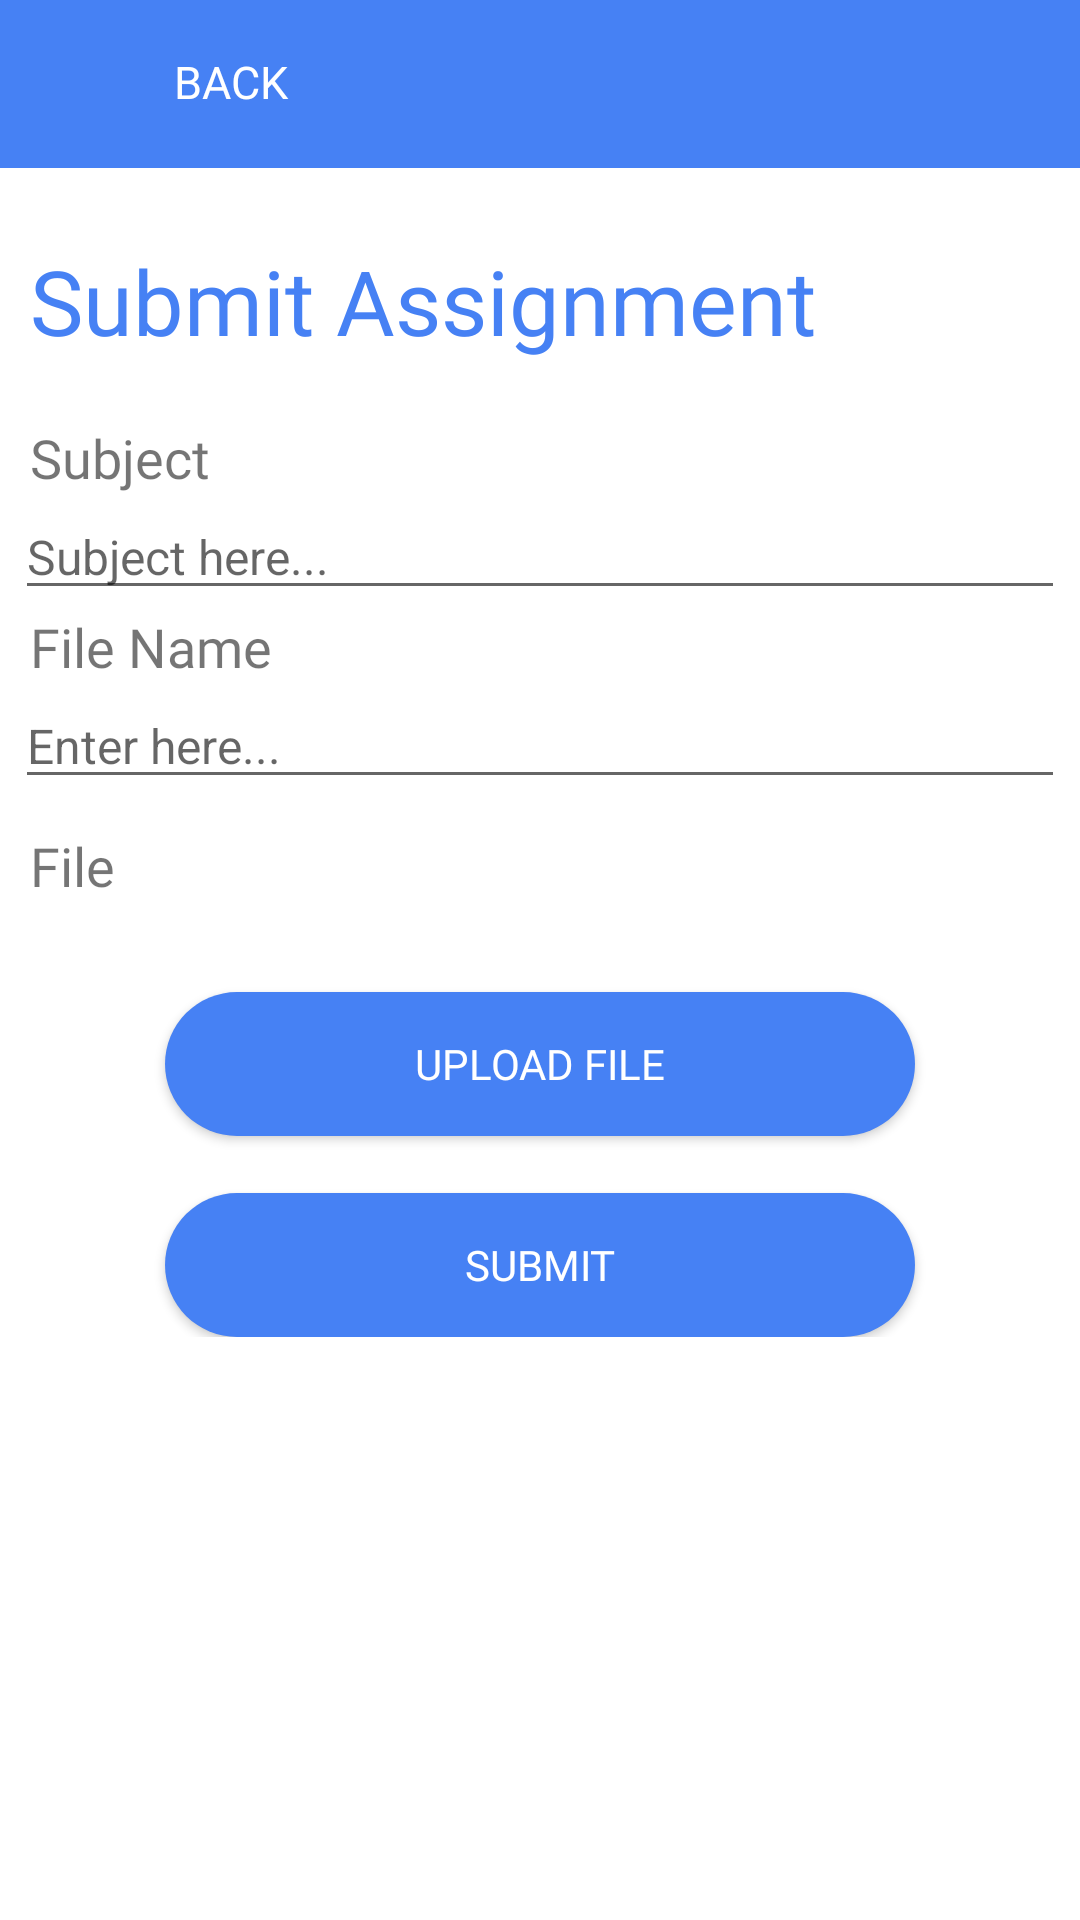

Produce the Android XML layout that renders to this screen, including the resource entries it uses.
<!-- AndroidManifest.xml: application theme Theme.AuthenticationApp -->
<!-- res/layout/activity_student_submit_assignment.xml -->
<?xml version="1.0" encoding="utf-8"?>
<RelativeLayout xmlns:android="http://schemas.android.com/apk/res/android"
    xmlns:app="http://schemas.android.com/apk/res-auto"
    android:layout_width="match_parent"
    android:layout_height="match_parent"
    android:background="@color/white">


    <LinearLayout
        android:id="@+id/layoutHeader"
        android:layout_width="match_parent"
        android:layout_height="?actionBarSize"
        android:background="@color/blue"
        android:gravity="center_vertical"
        android:orientation="horizontal"
        android:paddingStart="8dp"
        android:paddingEnd="8dp">


        <RelativeLayout
            android:layout_width="wrap_content"
            android:layout_height="wrap_content">

            <ImageView
                android:id="@+id/buttonBack"
                android:layout_width="50dp"
                android:layout_height="50dp"
                android:padding="10dp"
                app:srcCompat="@drawable/arrow_back" />


        </RelativeLayout>

        <TextView
            android:id="@+id/textTitle"
            android:layout_width="1dp"
            android:layout_height="wrap_content"
            android:layout_marginEnd="8dp"
            android:layout_weight="1"
            android:fontFamily="@font/poppinsbold"
            android:includeFontPadding="false"
            android:text="BACK"
            android:textColor="@color/white"
            android:textSize="15sp" />
    </LinearLayout>

    <LinearLayout
        android:layout_width="match_parent"
        android:layout_height="match_parent"
        android:orientation="vertical">

        <TextView
            android:id="@+id/textView8"
            android:layout_width="match_parent"
            android:layout_height="wrap_content"
            android:fontFamily="@font/poppinsbold"
            android:paddingStart="10dp"
            android:paddingTop="80dp"
            android:paddingBottom="20dp"
            android:text="Submit Assignment"
            android:textColor="@color/blue"
            android:textSize="30sp" />

        <ScrollView
            android:layout_width="match_parent"
            android:layout_height="match_parent">

            <LinearLayout
                android:layout_width="match_parent"
                android:layout_height="wrap_content"
                android:orientation="vertical">

                <TextView
                    android:id="@+id/textViewSubject"
                    android:layout_width="match_parent"
                    android:layout_height="wrap_content"
                    android:fontFamily="@font/poppinsbold"
                    android:paddingStart="10dp"
                    android:text="Subject"
                    android:textSize="18sp" />

                <EditText
                    android:id="@+id/editSubject"
                    android:layout_gravity="center"
                    android:layout_width="350dp"
                    android:layout_height="wrap_content"
                    android:ems="10"
                    android:hint="Subject here..."
                    android:inputType="textPersonName"
                    android:textSize="16sp" />

                <TextView
                    android:id="@+id/textView5"
                    android:layout_width="match_parent"
                    android:layout_height="wrap_content"
                    android:fontFamily="@font/poppinsbold"
                    android:paddingStart="10dp"
                    android:text="File Name"

                    android:textSize="18sp" />

                <EditText
                    android:id="@+id/editWorkName"
                    android:layout_gravity="center"
                    android:layout_width="350dp"
                    android:layout_height="wrap_content"
                    android:ems="10"
                    android:hint="Enter here..."
                    android:inputType="textPersonName"
                    android:textSize="16sp" />

                <TextView
                    android:id="@+id/fileName"
                    android:layout_width="match_parent"
                    android:layout_height="wrap_content"
                    android:fontFamily="@font/poppinsbold"
                    android:paddingStart="10dp"
                    android:paddingBottom="30dp"
                    android:paddingTop="10dp"
                    android:text="File"
                    android:textSize="18sp" />


                <Button
                    android:id="@+id/buttonUpload"
                    android:layout_width="250dp"
                    android:layout_height="wrap_content"
                    android:layout_gravity="center"
                    android:background="@drawable/custom_button"
                    android:fontFamily="@font/poppinsbold"
                    android:text="Upload File"
                    android:textColor="@color/white"
                    android:textSize="14sp" />

                <TextView
                    android:id="@+id/textView16"
                    android:layout_width="match_parent"
                    android:layout_height="wrap_content"
                    android:text="" />

                <Button
                    android:id="@+id/buttonSubmit"
                    android:layout_width="250dp"
                    android:layout_height="wrap_content"
                    android:layout_gravity="center"
                    android:background="@drawable/custom_button"
                    android:fontFamily="@font/poppinsbold"
                    android:text="Submit"
                    android:textColor="@color/white"
                    android:textSize="14sp" />


            </LinearLayout>
        </ScrollView>

    </LinearLayout>

</RelativeLayout>
<!-- resources referenced by this layout -->
<resources>
  <color name="blue">#4681f4</color>
  <color name="white">#FFFFFFFF</color>
  <!-- drawable custom_button (drawable) -->
  <?xml version="1.0" encoding="utf-8"?>
  <shape xmlns:android="http://schemas.android.com/apk/res/android" android:shape="rectangle">
  
      <solid android:color="@color/blue"/>
      <corners android:radius="30dp"/>
  
  
  </shape>
  <style name="Theme.AuthenticationApp" parent="Theme.AppCompat.DayNight.NoActionBar">
          
          <item name="colorPrimary">@color/white</item>
          <item name="colorPrimaryVariant">@color/purple_700</item>
          <item name="colorOnPrimary">@color/white</item>
          
          <item name="colorSecondary">@color/teal_200</item>
          <item name="colorSecondaryVariant">@color/teal_700</item>
          <item name="colorOnSecondary">@color/black</item>
          
          <item name="android:statusBarColor" tools:targetApi="l">?attr/colorPrimaryVariant</item>
          
      </style>
  <color name="purple_700">#FF3700B3</color>
  <color name="teal_200">#FF03DAC5</color>
  <color name="teal_700">#FF018786</color>
  <color name="black">#FF000000</color>
</resources>
